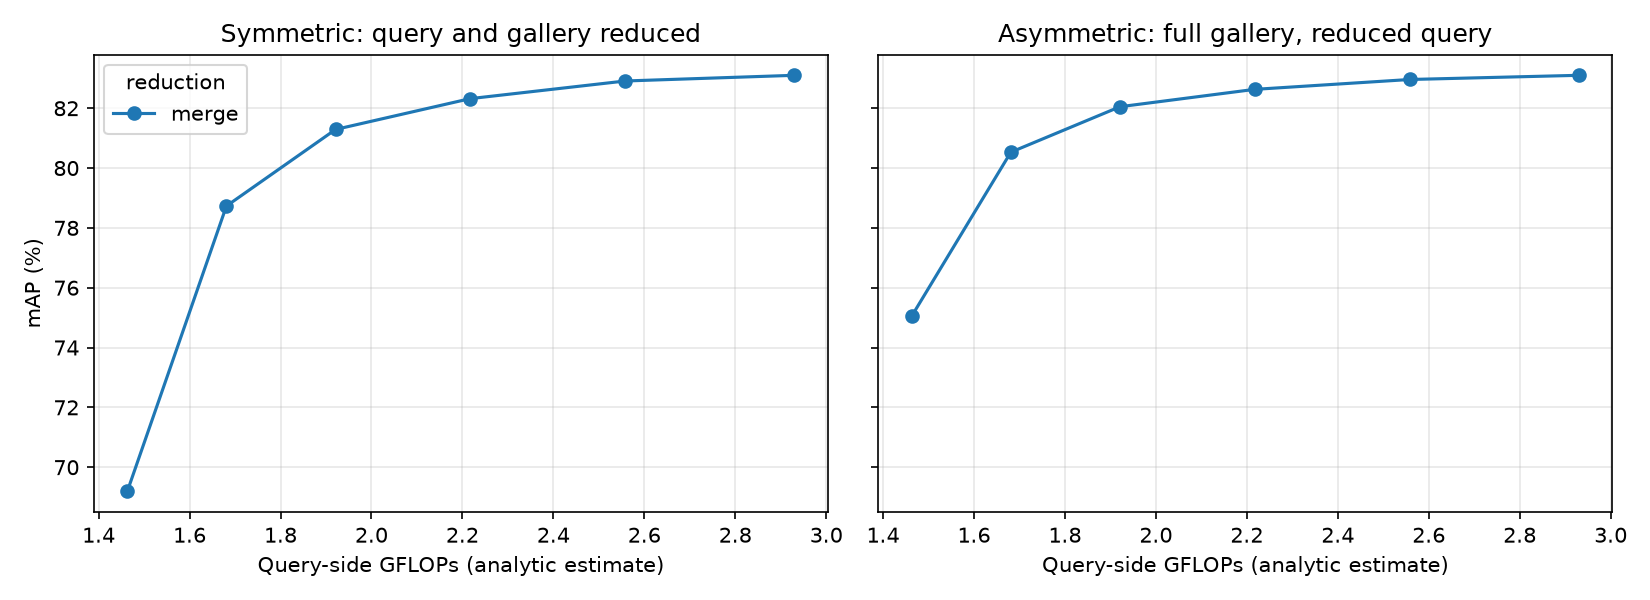

The data file committed next to this chart (first rows):
mode, keep, final_tokens, gflops, img_s, sym_mAP, sym_R1, asym_mAP, asym_R1, q_cos
none, 1.0, 129, 2.93, 9057, 83.1, 93.2, 83.1, 93.2, 1.0
merge, 0.9, 96, 2.558, 9767, 82.91, 93.29, 82.96, 93.26, 0.9982
merge, 0.8, 68, 2.217, 11246, 82.32, 92.87, 82.63, 92.96, 0.9924
merge, 0.7, 46, 1.921, 13036, 81.29, 92.49, 82.05, 92.73, 0.9809
merge, 0.6, 30, 1.681, 14608, 78.73, 91.03, 80.53, 91.54, 0.9556
merge, 0.5, 17, 1.463, 16212, 69.19, 86.94, 75.05, 88.18, 0.8541
